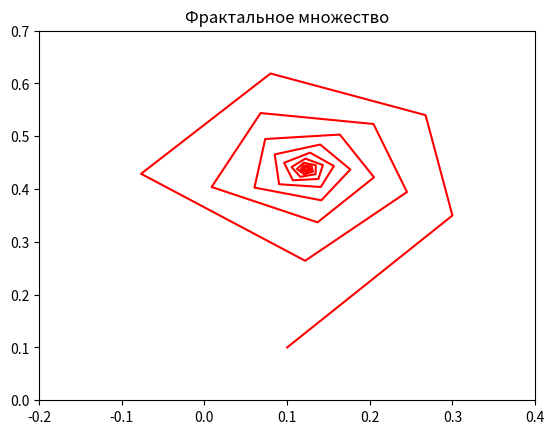

Write the Python code that produced this figure. (Note: this script raises an exception after producing the figure.)
import math as m
import numpy as np
import matplotlib.pyplot as plt 
import matplotlib.animation as animation

fig = plt.figure()
ax = fig.add_subplot(111)
dot, = ax.plot([], [], color = 'r')
xdata, ydata = [], []


def move1(t, C, D):
    if t == 0:
        xdata.append(0.1)
        ydata.append(0.1)
    else:
        xdata.append(xdata[t-1] ** 2 - ydata[t-1] ** 2 + C)
        ydata.append(2 * xdata[t-1] * ydata[t-1] + D)

ax.set_xlim(-0.2, 0.4)
ax.set_ylim(0, 0.7)

def animate(i):
    move1(i, 0.3, 0.33)
    dot.set_data(xdata, ydata)
    ax.set_title('Фрактальное множество')
    return dot,

ani = animation.FuncAnimation(fig, animate, frames = 100, interval = 150)
ani.save('fractal.mp4')